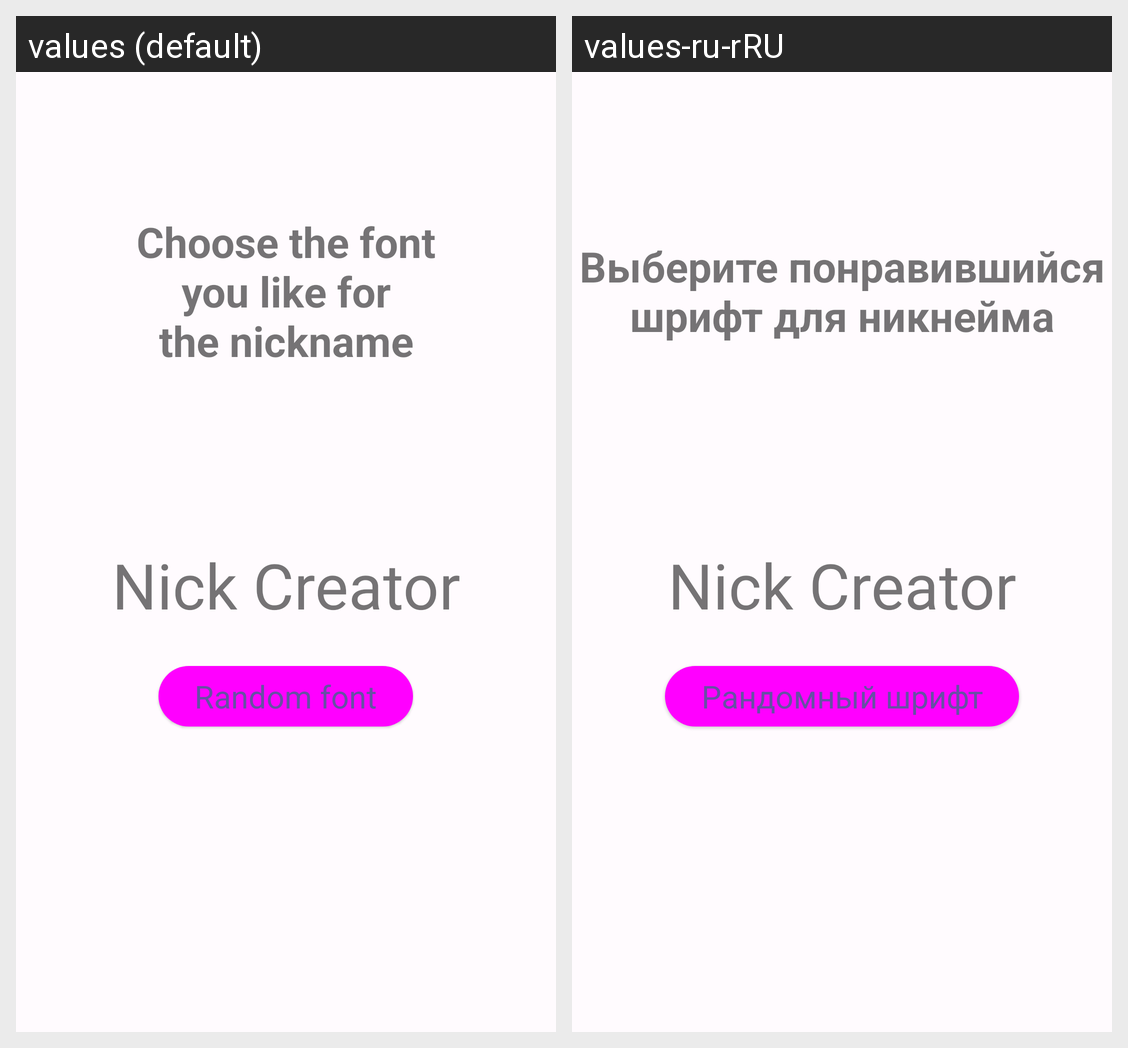

Locale-by-locale string values for the Android screen shown in this grid:
Android screen res/layout/activity_select_font.xml rendered under 2 locales, left to right: values (default), values-ru-rRU. Device: Nexus 5 (rendered at 1080×1920; each locale shown at half size, 540×960, under a caption strip naming it); theme Theme.NickCreator.
Strings drawn on this screen, with the default value and each locale's value (text and hints the layout hard-codes, and strings that could not be matched under every locale, appear in the picture but are not listed):

choose_font_for_nickname
  values: Choose the font
      you like for
      the nickname
  values-ru-rRU: Выберите понравившийся
      шрифт для никнейма

app_name
  values: Nick Creator
  values-ru-rRU: Nick Creator

random_font
  values: Random font
  values-ru-rRU: Рандомный шрифт
